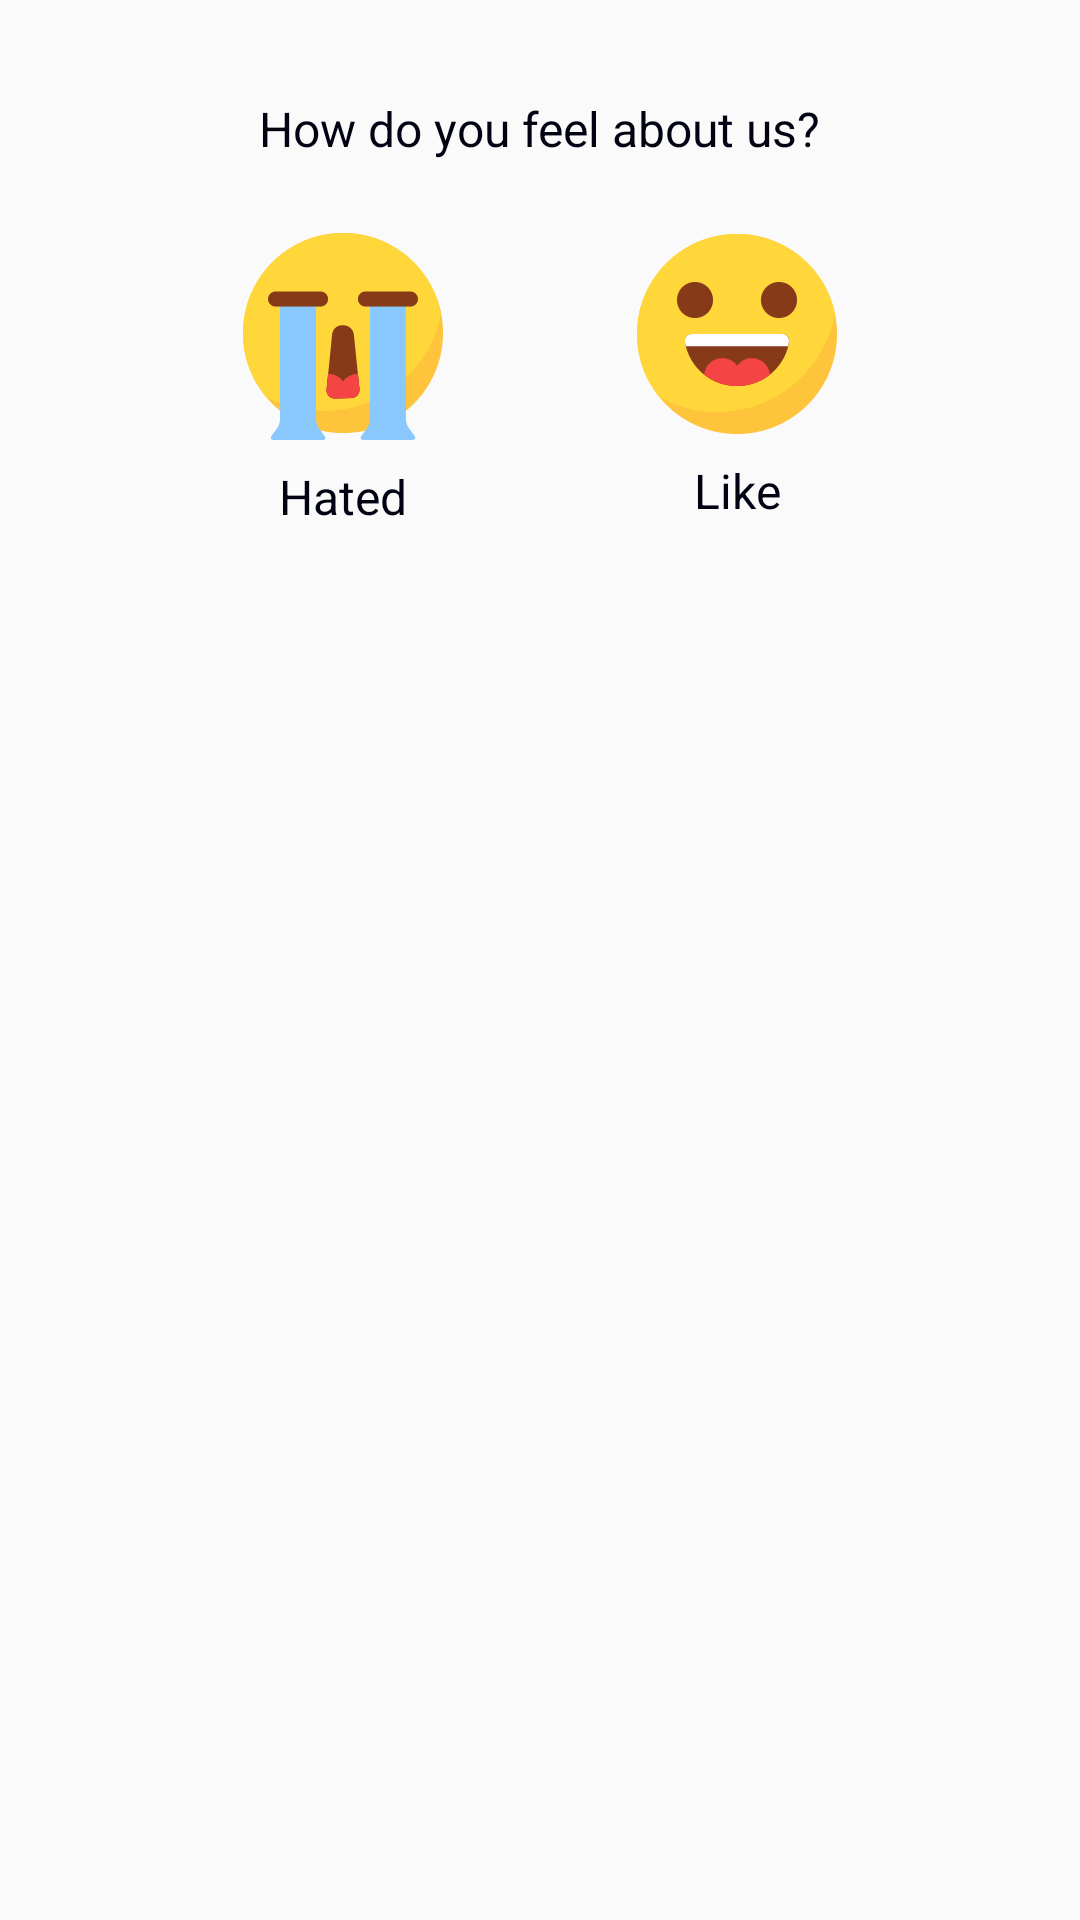

Write the Android layout XML for this screen, with the resource values it uses.
<!-- AndroidManifest.xml: application theme AppTheme -->
<!-- res/layout/dialog_rate.xml -->
<?xml version="1.0" encoding="utf-8"?>
<layout xmlns:android="http://schemas.android.com/apk/res/android"
    xmlns:app="http://schemas.android.com/apk/res-auto">

    <data>
        <variable
            name="dialog"
            type="vcall.free.international.phone.wifi.calling.ui.RateDialog" />
    </data>

    <androidx.constraintlayout.widget.ConstraintLayout
        android:layout_width="match_parent"
        android:layout_height="match_parent"
        android:padding="32dp">

        <TextView
            android:id="@+id/title"
            android:layout_width="wrap_content"
            android:layout_height="wrap_content"
            app:layout_constraintStart_toStartOf="parent"
            app:layout_constraintEnd_toEndOf="parent"
            app:layout_constraintTop_toTopOf="parent"
            android:textColor="#010312"
            android:textSize="16sp"
            android:text="@string/how_do_you_feel" />


        <TextView
            android:id="@+id/hated"
            android:layout_width="wrap_content"
            android:layout_height="wrap_content"
            app:layout_constraintTop_toBottomOf="@id/title"
            app:layout_constraintStart_toStartOf="parent"
            app:layout_constraintEnd_toStartOf="@id/like"
            android:paddingStart="16dp"
            android:paddingEnd="16dp"
            android:layout_marginTop="24dp"
            android:drawableTop="@drawable/ic_hate"
            android:drawablePadding="8dp"
            android:gravity="center_horizontal"
            android:text="@string/hated"
            android:textColor="#010312"
            android:textSize="16sp"
            android:onClick="@{dialog::hate}"/>
        <TextView
            android:id="@+id/like"
            android:layout_width="wrap_content"
            android:layout_height="wrap_content"
            app:layout_constraintTop_toBottomOf="@id/title"
            app:layout_constraintStart_toEndOf="@id/hated"
            app:layout_constraintEnd_toEndOf="parent"
            android:paddingStart="16dp"
            android:paddingEnd="16dp"
            android:layout_marginTop="24dp"
            android:drawableTop="@drawable/ic_like"
            android:drawablePadding="8dp"
            android:gravity="center_horizontal"
            android:text="@string/like"
            android:textColor="#010312"
            android:textSize="16sp"
            android:onClick="@{dialog::like}"/>
    </androidx.constraintlayout.widget.ConstraintLayout>
</layout>
<!-- resources referenced by this layout -->
<resources>
  <!-- drawable ic_hate: png bitmap (drawable-xxhdpi, 7185 bytes) -->
  <!-- drawable ic_like: png bitmap (drawable-xxhdpi, 7658 bytes) -->
  <string name="hated">Hated</string>
  <string name="how_do_you_feel">How do you feel about us?</string>
  <string name="like">Like</string>
  <style name="AppTheme" parent="Theme.AppCompat.Light.NoActionBar">
          
          <item name="colorPrimary">@color/colorPrimary</item>
          <item name="colorPrimaryDark">@color/colorPrimaryDark</item>
          <item name="colorAccent">@color/colorAccent</item>
      </style>
  <color name="colorPrimary">#2E3257</color>
  <color name="colorPrimaryDark">#2E3257</color>
  <color name="colorAccent">#D81B60</color>
</resources>
